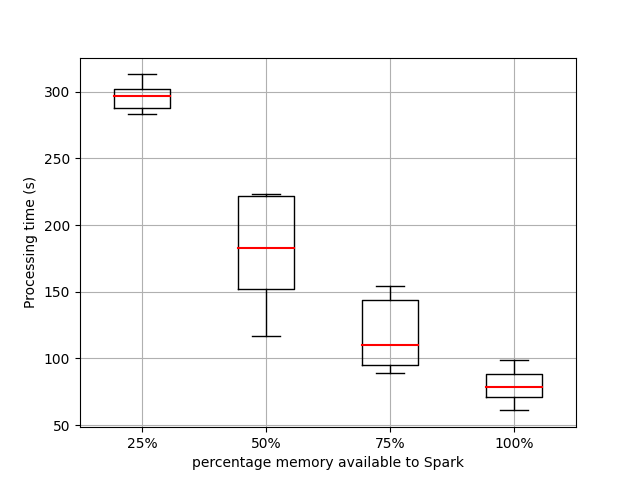

Values plotted in this chart, from the file beside it:
25%, 50%, 75%, 100%
295, 151, 95, 69
302, 222, 149, 95
302, 155, 144, 91
285, 117, 143, 61
298, 222, 93, 76
285, 211, 123, 81
283, 223, 89, 70
295, 220, 97, 81
313, 134, 154, 75
306, 155, 95, 99
